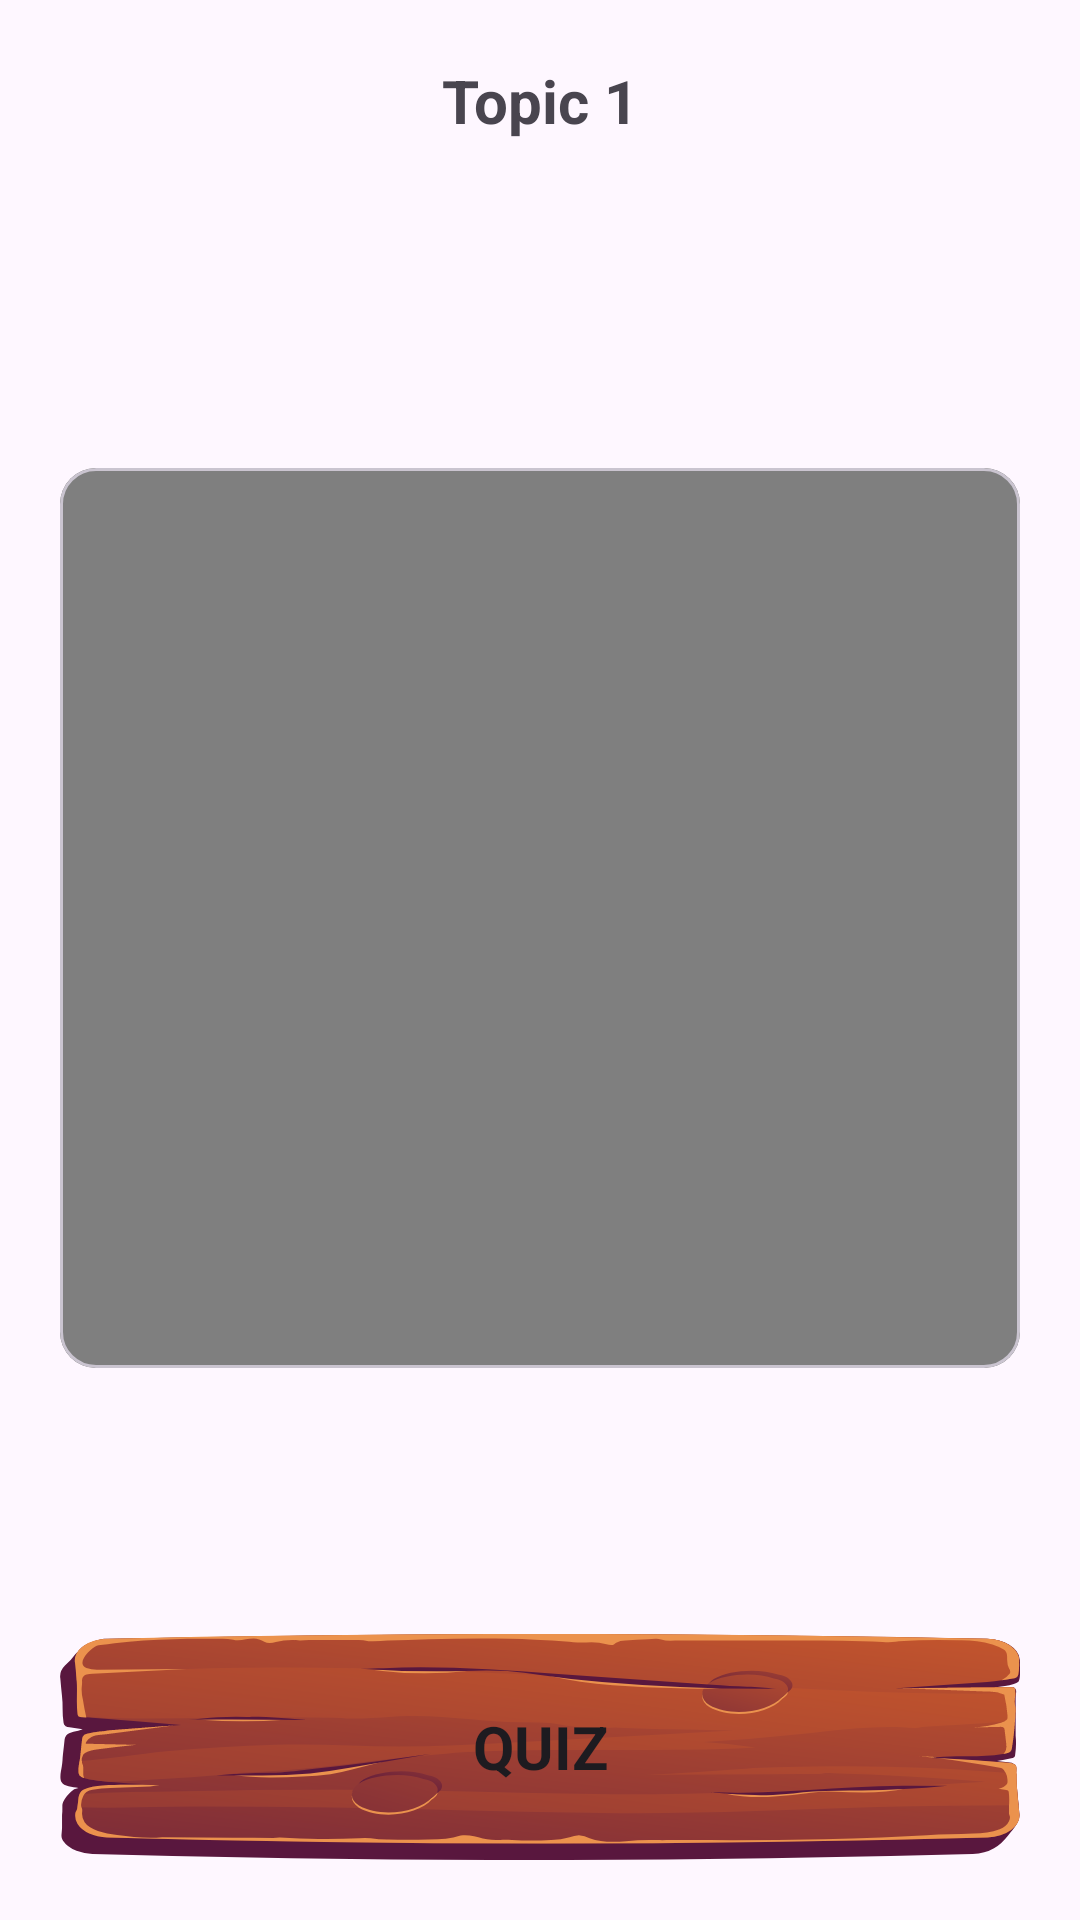

This screen was rendered from an Android layout file. Write that file and the resources it references.
<!-- AndroidManifest.xml: application theme Theme.LetsGoGeoNative -->
<!-- res/layout/fragment_topic_content.xml -->
<?xml version="1.0" encoding="utf-8"?>
<androidx.constraintlayout.widget.ConstraintLayout xmlns:android="http://schemas.android.com/apk/res/android"
    xmlns:app="http://schemas.android.com/apk/res-auto"
    xmlns:tools="http://schemas.android.com/tools"
    android:layout_width="match_parent"
    android:layout_height="match_parent"
    android:padding="20dp">

    <TextView
        android:id="@+id/topic_title"
        android:layout_width="wrap_content"
        android:layout_height="wrap_content"
        android:text="Topic 1"
        android:textSize="20sp"
        android:textStyle="bold"
        app:layout_constraintEnd_toEndOf="parent"
        app:layout_constraintHorizontal_bias="0.5"
        app:layout_constraintStart_toStartOf="parent"
        app:layout_constraintTop_toTopOf="parent" />

    <com.google.android.material.card.MaterialCardView
        android:id="@+id/materialCardView2"
        android:layout_width="0dp"
        android:layout_height="wrap_content"
        android:layout_marginTop="20dp"
        app:layout_constraintBottom_toTopOf="@+id/button"
        app:layout_constraintEnd_toEndOf="parent"
        app:layout_constraintHeight_max="300dp"
        app:layout_constraintHorizontal_bias="0.5"
        app:layout_constraintStart_toStartOf="parent"
        app:layout_constraintTop_toBottomOf="@+id/topic_title">

        <LinearLayout
            android:layout_width="match_parent"
            android:layout_height="wrap_content"
            android:orientation="vertical">

            <VideoView
                android:id="@+id/videoView"
                android:layout_width="match_parent"
                android:layout_height="wrap_content" />

        </LinearLayout>

    </com.google.android.material.card.MaterialCardView>

    <Button
        android:id="@+id/button"
        style="@style/Theme.CustomButton"
        android:layout_width="0dp"
        android:layout_height="wrap_content"
        android:text="@string/quiz"
        app:layout_constraintBottom_toBottomOf="parent"
        app:layout_constraintEnd_toEndOf="parent"
        app:layout_constraintHorizontal_bias="0.5"
        app:layout_constraintStart_toStartOf="parent" />
</androidx.constraintlayout.widget.ConstraintLayout>
<!-- resources referenced by this layout -->
<resources>
  <string name="quiz">Quiz</string>
  <style name="Theme.CustomButton" parent="Widget.AppCompat.Button">
          <item name="backgroundTint">@null</item>
          <item name="android:background">@drawable/button</item>
          <item name="android:textSize">20sp</item>
          <item name="android:textStyle">bold</item>
      </style>
  <style name="Theme.LetsGoGeoNative" parent="Theme.Material3.DayNight">
          
          <item name="colorPrimary">@color/ground_500</item>
          <item name="colorPrimaryVariant">@color/purple_700</item>
          <item name="colorOnPrimary">@color/white</item>
          
          <item name="colorSecondary">@color/teal_200</item>
          <item name="colorSecondaryVariant">@color/teal_700</item>
          <item name="colorOnSecondary">@color/black</item>
          
          <item name="android:statusBarColor">?attr/colorPrimaryVariant</item>
          
          <item name="fontFamily">@font/playpansans_wght</item>
      </style>
  <!-- drawable button (drawable) -->
  <?xml version="1.0" encoding="utf-8"?>
  <selector xmlns:android="http://schemas.android.com/apk/res/android">
      <item android:drawable="@drawable/button_click" android:state_pressed="true" />
      <item android:drawable="@drawable/button_norm" />
  </selector>
  <color name="ground_500">#6e5f4e</color>
  <color name="purple_700">#FF3700B3</color>
  <color name="white">#FFFFFFFF</color>
  <color name="teal_200">#FF03DAC5</color>
  <color name="teal_700">#FF018786</color>
  <color name="black">#FF000000</color>
  <!-- drawable button_click: vector/xml drawable (drawable, 21565 chars, omitted) -->
  <!-- drawable button_norm: vector/xml drawable (drawable, 18971 chars, omitted) -->
</resources>
